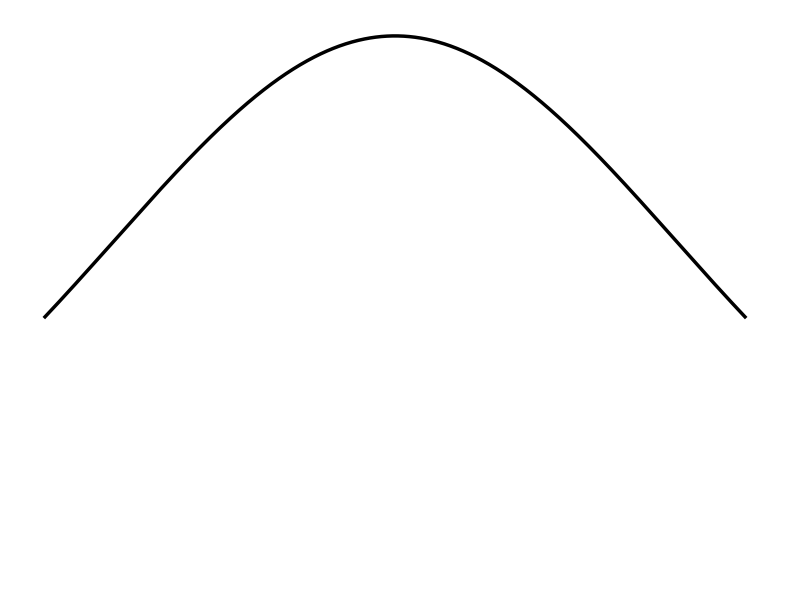

Reproduce this figure in Python.
"""
绘制高斯分布（无坐标轴）
Plot Gaussian Distribution (No Axes)
"""

import numpy as np
import matplotlib.pyplot as plt

def plot_gaussian(mean=0, std=1, x_range=(-10, 10), num_points=1000, figsize=(8, 6)):
    """
    绘制高斯分布曲线
    
    Args:
        mean: 均值，默认0
        std: 标准差，默认1
        x_range: x轴范围，默认(-4, 4)
        num_points: 采样点数，默认1000
        figsize: 图像大小，默认(8, 6)
    """
    # 生成x值
    x = np.linspace(x_range[0], x_range[1], num_points)
    
    # 计算高斯分布的概率密度函数
    y = (1 / (std * np.sqrt(2 * np.pi))) * np.exp(-0.5 * ((x - mean) / std) ** 2)
    
    # 创建图形
    fig, ax = plt.subplots(figsize=figsize)
    
    # 绘制曲线
    ax.plot(x, y, 'b-', linewidth=2.5, color='black')
    
    # 填充曲线下方区域（可选）
    ax.fill_between(x, y, alpha=0.3, color='white')
    
    # 隐藏坐标轴
    ax.set_xticks([])
    ax.set_yticks([])
    ax.spines['top'].set_visible(False)
    ax.spines['right'].set_visible(False)
    ax.spines['bottom'].set_visible(False)
    ax.spines['left'].set_visible(False)
    
    # 设置背景为白色
    ax.set_facecolor('white')
    fig.patch.set_facecolor('white')
    
    # 调整布局
    plt.tight_layout()
    
    return fig, ax

if __name__ == "__main__":
    # 绘制标准高斯分布（均值0，标准差1）
    fig, ax = plot_gaussian(mean=0, std=8)
    
    # 保存图片
    plt.savefig('gaussian_distribution.png', dpi=1000, bbox_inches='tight', 
                facecolor='white', edgecolor='none', format='png')
    print("图片已保存为: gaussian_distribution.png")
    
    # 显示图片
    plt.show()

